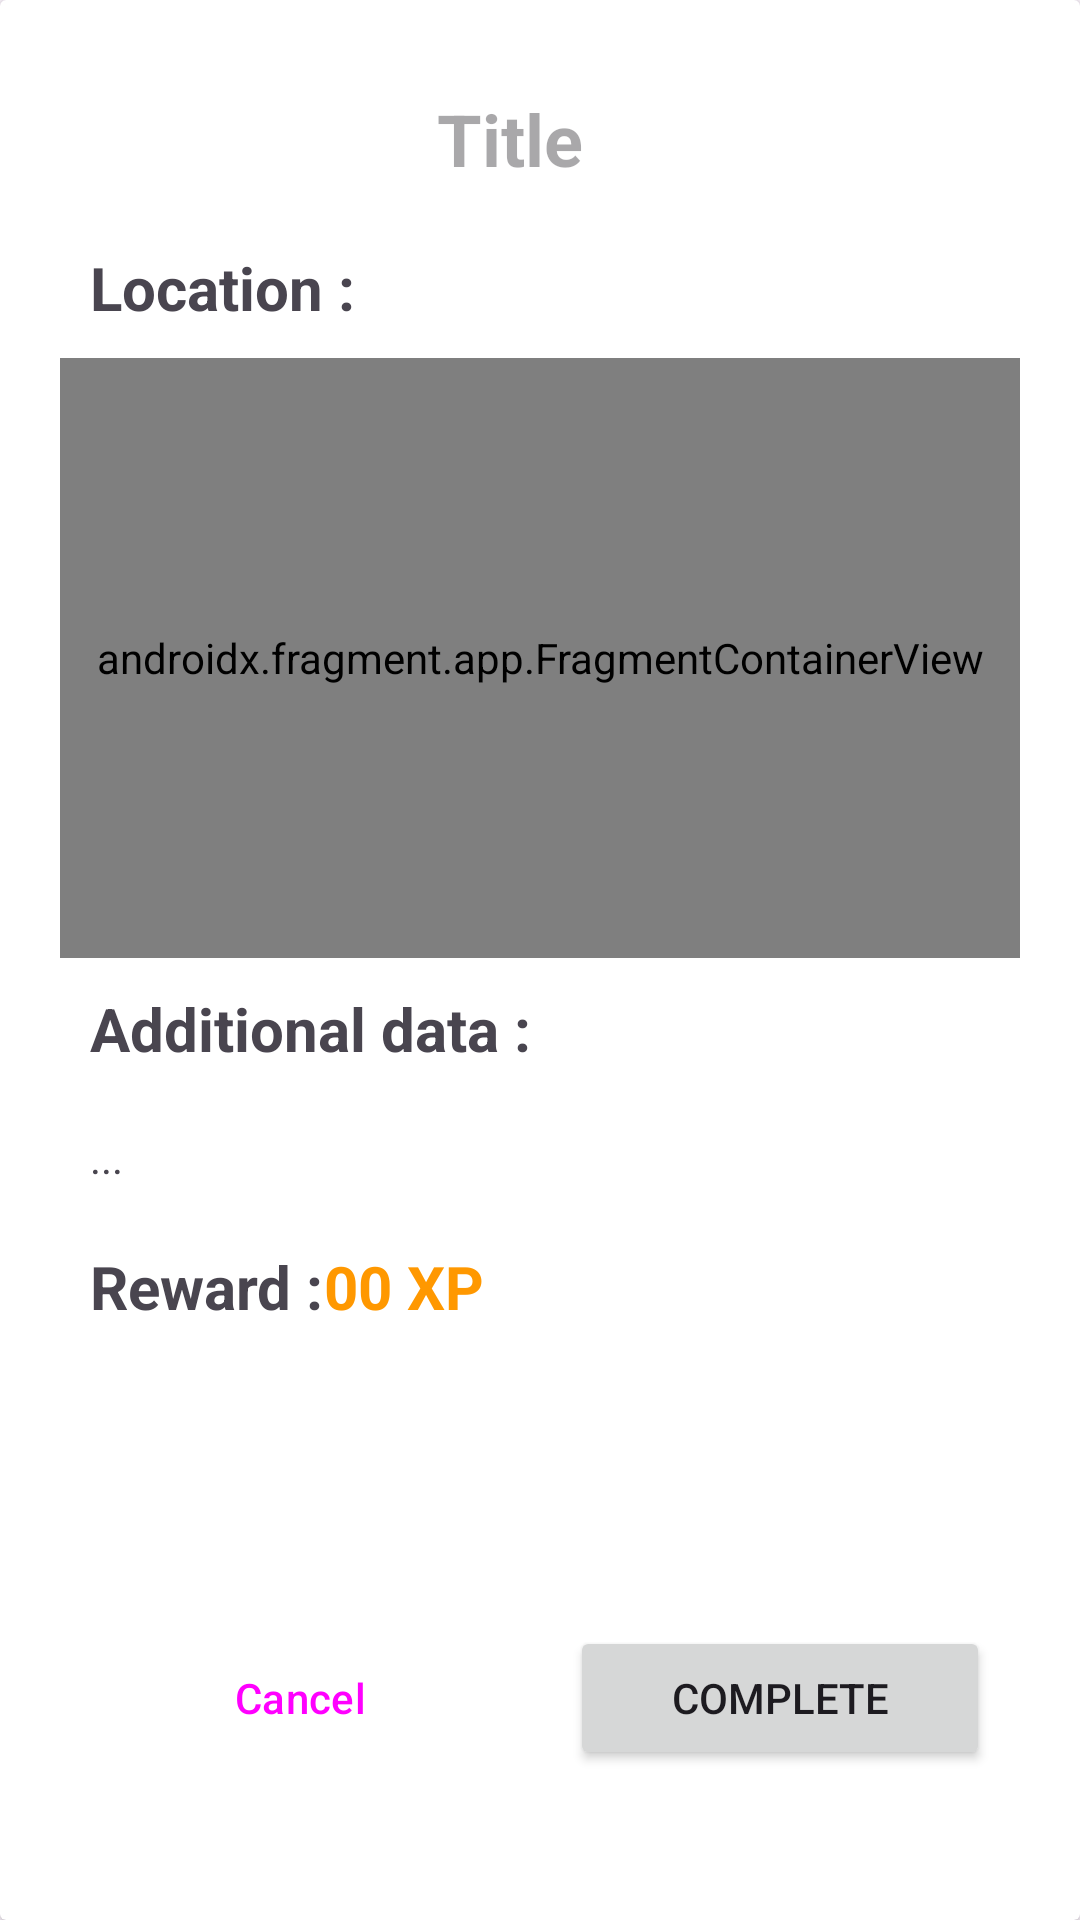

Reconstruct the res/layout file that produces this screen, plus the resources it refers to.
<!-- AndroidManifest.xml: application theme Theme.MyQuest -->
<!-- res/layout/activity_view_quest.xml -->
<?xml version="1.0" encoding="utf-8"?>
<androidx.constraintlayout.widget.ConstraintLayout xmlns:android="http://schemas.android.com/apk/res/android"
    xmlns:app="http://schemas.android.com/apk/res-auto"
    xmlns:tools="http://schemas.android.com/tools"
    android:id="@+id/main"
    android:layout_width="match_parent"
    android:layout_height="match_parent"
    tools:context=".QuestLog.ViewQuest">

    <androidx.cardview.widget.CardView
        android:layout_width="0dp"
        android:layout_height="0dp"
        app:layout_constraintBottom_toBottomOf="parent"
        app:layout_constraintEnd_toEndOf="parent"
        app:layout_constraintStart_toStartOf="parent"
        app:layout_constraintTop_toTopOf="parent"
        tools:ignore="MissingConstraints">

        <LinearLayout
            android:layout_width="match_parent"
            android:layout_height="match_parent"
            android:layout_margin="20dp"
            android:orientation="vertical">

            <LinearLayout
                android:layout_width="match_parent"
                android:layout_height="wrap_content"
                android:orientation="horizontal">

                <TextView
                    android:id="@+id/textView_questTitlePreview"
                    android:layout_width="match_parent"
                    android:layout_height="wrap_content"
                    android:layout_weight="1"
                    android:ems="10"
                    android:hint="Title"
                    android:inputType="text"
                    android:padding="10dp"
                    android:textAlignment="center"
                    android:textSize="24sp"
                    android:textStyle="bold" />

                <Button
                    android:id="@+id/btn_deleteQuest"
                    style="@style/Widget.Material3.Button.IconButton"
                    android:layout_width="wrap_content"
                    android:layout_height="match_parent"
                    app:icon="@drawable/baseline_delete_outline_24" />
            </LinearLayout>

            <TextView
                android:id="@+id/textView3"
                android:layout_width="match_parent"
                android:layout_height="wrap_content"
                android:padding="10dp"
                android:text="Location :"
                android:textSize="20sp"
                android:textStyle="bold" />

            <androidx.fragment.app.FragmentContainerView
                android:id="@+id/locationPreviewMapFragment"
                android:name="com.google.android.gms.maps.SupportMapFragment"
                android:layout_width="match_parent"
                android:layout_height="200dp" />

            <Switch
                android:id="@+id/switch_repititive"
                android:layout_width="match_parent"
                android:layout_height="wrap_content"
                android:padding="10dp"
                android:text="Repititive Quest"
                android:visibility="gone" />

            <TextView
                android:id="@+id/textView4"
                android:layout_width="match_parent"
                android:layout_height="wrap_content"
                android:padding="10dp"
                android:text="Additional data :"
                android:textSize="20sp"
                android:textStyle="bold" />

            <ScrollView
                android:layout_width="match_parent"
                android:layout_height="wrap_content"
                android:padding="10dp">

                <LinearLayout
                    android:layout_width="match_parent"
                    android:layout_height="wrap_content"
                    android:orientation="vertical">

                    <TextView
                        android:id="@+id/textView_descriptionPreview"
                        android:layout_width="match_parent"
                        android:layout_height="wrap_content"
                        android:text="..." />
                </LinearLayout>
            </ScrollView>

            <LinearLayout
                android:layout_width="wrap_content"
                android:layout_height="wrap_content"
                android:orientation="horizontal"
                android:padding="10dp">

                <TextView
                    android:id="@+id/textView7"
                    android:layout_width="match_parent"
                    android:layout_height="wrap_content"
                    android:text="Reward :"
                    android:textSize="20sp"
                    android:textStyle="bold" />

                <TextView
                    android:id="@+id/textView_rewardPreview"
                    android:layout_width="wrap_content"
                    android:layout_height="wrap_content"
                    android:layout_weight="1"
                    android:text="00"
                    android:textColor="#FF9800"
                    android:textSize="20sp"
                    android:textStyle="bold" />

                <TextView
                    android:id="@+id/textView9"
                    android:layout_width="wrap_content"
                    android:layout_height="wrap_content"
                    android:layout_weight="1"
                    android:text=" XP"
                    android:textColor="#FF9800"
                    android:textSize="20sp"
                    android:textStyle="bold" />
            </LinearLayout>

            <LinearLayout
                android:layout_width="match_parent"
                android:layout_height="match_parent"
                android:gravity="bottom"
                android:orientation="horizontal">

                <Button
                    android:id="@+id/btn_cancel"
                    style="@style/Widget.Material3.Button.ElevatedButton"
                    android:layout_width="match_parent"
                    android:layout_height="wrap_content"
                    android:layout_margin="10dp"
                    android:layout_weight="1"
                    android:padding="10dp"
                    android:text="Cancel" />

                <Button
                    android:id="@+id/btn_completeQuest"
                    android:layout_width="match_parent"
                    android:layout_height="wrap_content"
                    android:layout_margin="10dp"
                    android:layout_weight="1"
                    android:padding="10dp"
                    android:text="Complete" />

            </LinearLayout>

        </LinearLayout>
    </androidx.cardview.widget.CardView>

</androidx.constraintlayout.widget.ConstraintLayout>
<!-- resources referenced by this layout -->
<resources>
  <style name="Theme.MyQuest" parent="Base.Theme.MyQuest" />
  <style name="Base.Theme.MyQuest" parent="Theme.Material3.DayNight.NoActionBar">
          
          
      </style>
</resources>
